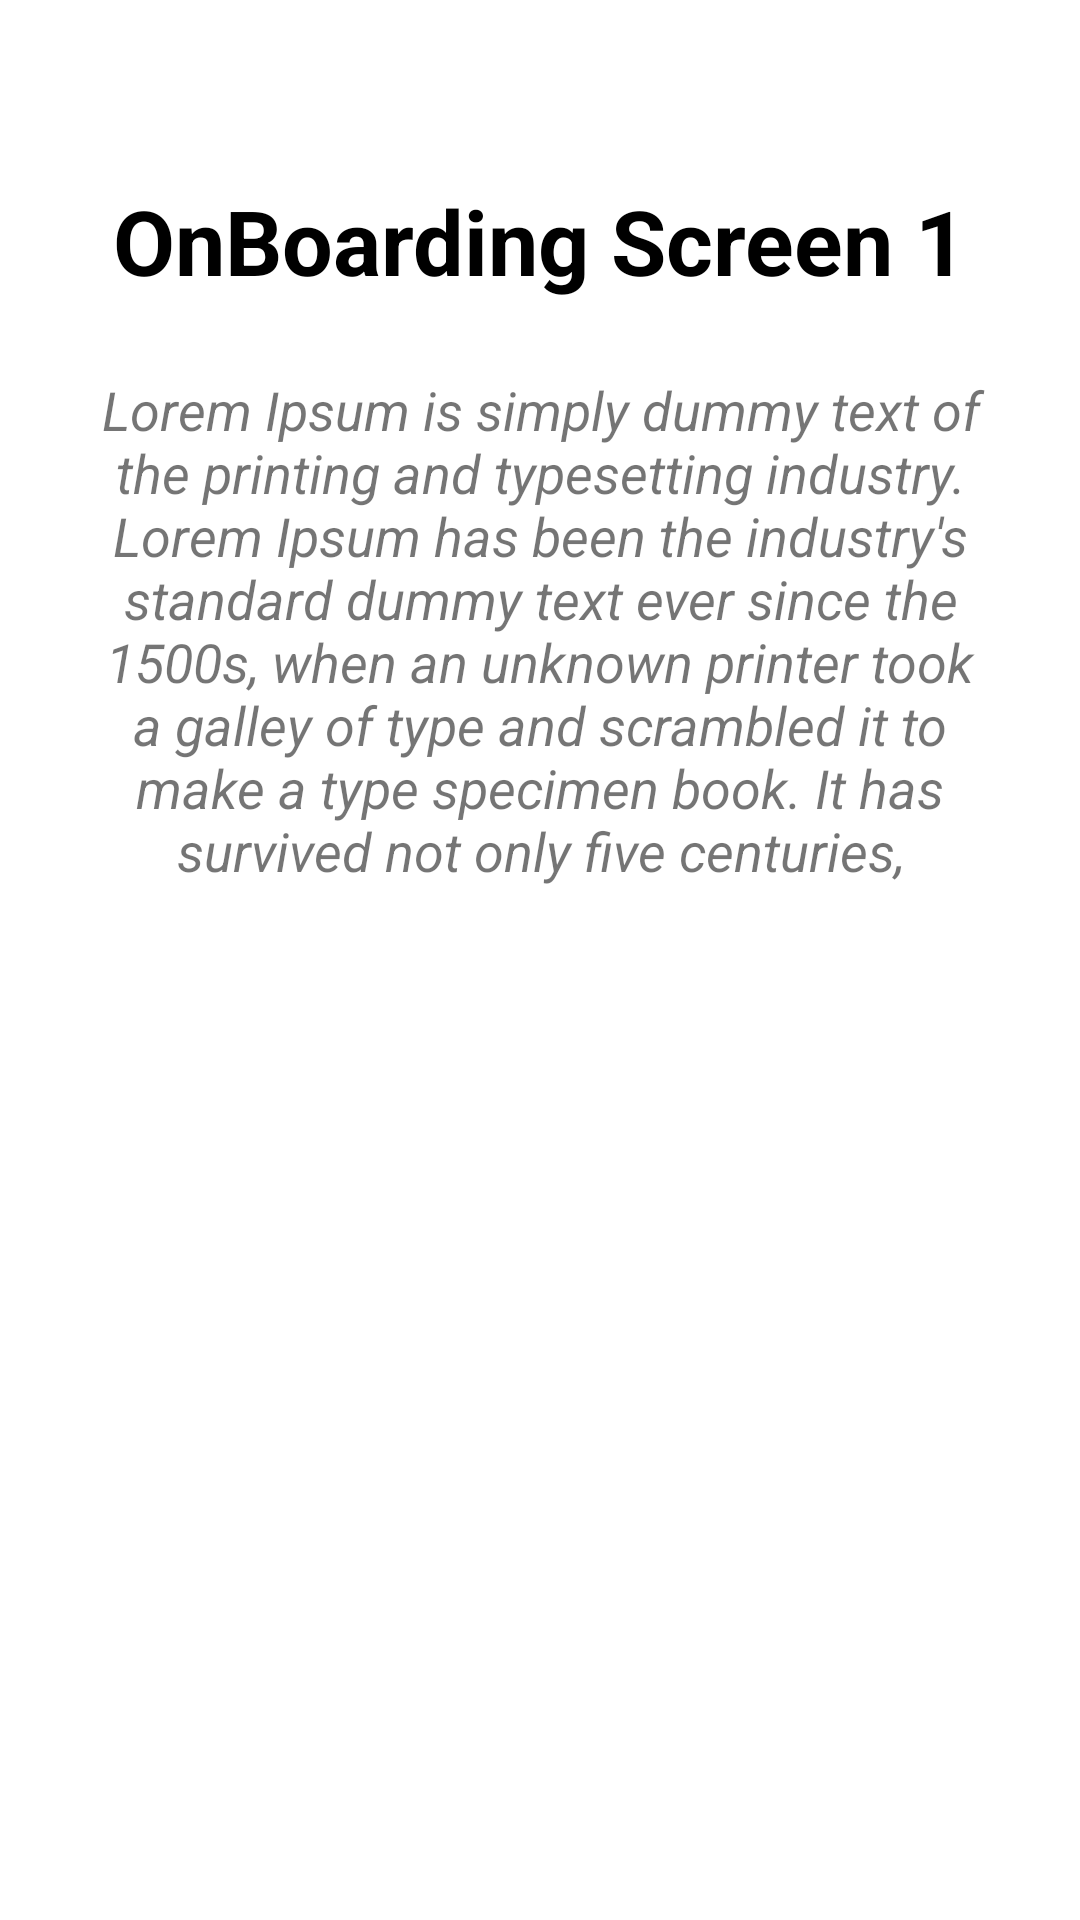

Write the Android layout XML for this screen, with the resource values it uses.
<!-- AndroidManifest.xml: application theme Theme.OnBoardingExample -->
<!-- res/layout/slider.xml -->
<?xml version="1.0" encoding="utf-8"?>
<androidx.constraintlayout.widget.ConstraintLayout xmlns:android="http://schemas.android.com/apk/res/android"
    xmlns:app="http://schemas.android.com/apk/res-auto"
    android:layout_width="match_parent"
    android:padding="12dp"
    android:layout_height="match_parent">

    <ImageView
        android:id="@+id/img_1"
        android:layout_width="300dp"
        android:layout_height="wrap_content"
        android:layout_marginTop="32dp"
        android:src="@drawable/img1"
        app:layout_constraintEnd_toEndOf="parent"
        app:layout_constraintStart_toStartOf="parent"
        app:layout_constraintTop_toTopOf="parent" />

    <TextView
        android:id="@+id/title_1"
        android:layout_width="wrap_content"
        android:layout_height="wrap_content"
        android:layout_marginTop="16dp"
        android:text="OnBoarding Screen 1"
        android:textSize="30sp"
        android:textStyle="bold"
        android:textColor="#000"
        app:layout_constraintEnd_toEndOf="parent"
        app:layout_constraintStart_toStartOf="parent"
        app:layout_constraintTop_toBottomOf="@+id/img_1" />

    <TextView
        android:id="@+id/subTitle1"
        android:layout_width="wrap_content"
        android:layout_height="wrap_content"
        android:layout_marginTop="8dp"
        android:text="@string/lorem_text"
        android:textSize="18sp"
        android:textStyle="italic"
        android:padding="16dp"
        android:textAlignment="center"
        app:layout_constraintEnd_toEndOf="parent"
        app:layout_constraintStart_toStartOf="parent"
        app:layout_constraintTop_toBottomOf="@+id/title_1" />


</androidx.constraintlayout.widget.ConstraintLayout>
<!-- resources referenced by this layout -->
<resources>
  <string name="lorem_text">Lorem Ipsum is simply dummy text of the printing and typesetting industry. Lorem Ipsum has been the industry\'s standard dummy text ever since the 1500s, when an unknown printer took a galley of type and scrambled it to make a type specimen book. It has survived not only five centuries,</string>
  <style name="Theme.OnBoardingExample" parent="Theme.MaterialComponents.DayNight.DarkActionBar">
          
          <item name="colorPrimary">@color/purple_500</item>
          <item name="colorPrimaryVariant">@color/purple_700</item>
          <item name="colorOnPrimary">@color/white</item>
          
          <item name="colorSecondary">@color/teal_200</item>
          <item name="colorSecondaryVariant">@color/teal_700</item>
          <item name="colorOnSecondary">@color/black</item>
          
          <item name="android:statusBarColor">?attr/colorPrimaryVariant</item>
          
      </style>
  <!-- not gathered from this repository: default colours our renderer supplied (Android Studio template values) -->
  <color name="purple_500">#FF6200EE</color>
  <color name="purple_700">#FF3700B3</color>
  <color name="teal_200">#FF03DAC5</color>
  <color name="teal_700">#FF018786</color>
  <color name="black">#FF000000</color>
  <color name="white">#FFFFFFFF</color>
</resources>
